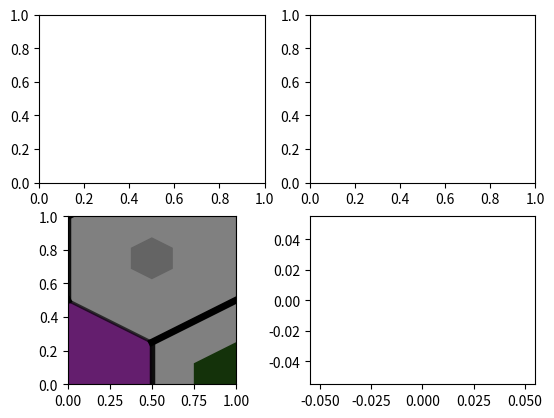

The matplotlib source for this figure:
#!/usr/bin/env python3
# -*- coding: utf-8 -*-
"""
Created on Thu Jul 25 14:45:41 2019

@author: amaya
"""
import matplotlib
import matplotlib.pyplot as plt
import matplotlib.lines as lines
import matplotlib.patches as patches
import numpy as np

def add_matplotlib_hexagon(ax, xc, yc, width, color=None, alpha=1.0, lcolor='black', cmap=None, cmin=0, cmax=1, size=1.0, r=1.0, scale=1.0):

    assert(len(width)==6)

    if cmap==None:
        cmap = plt.cm.get_cmap('jet')

    norm = matplotlib.colors.Normalize(vmin=cmin, vmax=cmax)
    if np.isscalar(color):
        fcolor = cmap(norm(color))
    else:
        fcolor = tuple(norm(color))
    
    if len(fcolor)<=2:
        fcolor = fcolor + (1.0,)
    if len(fcolor)==1:
        fcolor = fcolor + (1.0,)
    
    x0=xc+np.array([0,    r,    r,    0,   -r,   -r])
    y0=yc+np.array([r,    r/2, -r/2, -r,   -r/2,  r/2])
    x1=xc+np.array([r,    r,    0,   -r,   -r,    0])
    y1=yc+np.array([r/2, -r/2, -r,   -r/2,  r/2,  r])
   
    for i in range(6):
        line = lines.Line2D([x0[i],x1[i]], [y0[i],y1[i]],
                            lw=5*width[i]**scale, color=lcolor, axes=ax, alpha=width[i])
        ax.add_line(line)
    
    assert(size<=1.0 and size>=0)
    x0=xc+size*np.array([0,    r,    r,    0,   -r,   -r])
    y0=yc+size*np.array([r,    r/2, -r/2, -r,   -r/2,  r/2])
    polygon = patches.Polygon(
        xy=list(zip(x0,y0)),
        ls=None,
        lw=0.0,
        closed=True,
        color=fcolor,
        alpha=alpha)
    ax.add_patch(polygon) 
        
    return ax


def som_hexmesh(x, y, r=0.5):
    xx, yy = np.meshgrid(x, y)
    xx = 2*r*xx.astype(float)
    yy = 1.5*r*yy.astype(float)
    xx[::2] -= r
    return xx, yy

def matplotlib_hex_map(ax, d, color, som_m, som_n, size=None, lcolor='white', alpha=None, r=0.5, scale=1.0, cmap=None, title=None, colorbar=False, axecolor='w', cbmin=0.0, cbmax=1.0, savefig=False, filename='fig.png'):
    xx, yy = som_hexmesh(range(som_m), range(som_n), r=0.5)
    matplotlib.rcParams.update({'font.size': 20})
    x0, y0, W, H = ax.get_position().bounds
    # fig, ax = plt.subplots()
    dmin = d[d.nonzero()].min()
    dmax = d.max()
    d[d==0] = dmin
    d = (d - dmin)/(dmax-dmin)
    
    if cmap is None:
        cmap = plt.cm.get_cmap('jet')
    else:
        cmap = plt.cm.get_cmap(cmap)
    if alpha is None:
        alpha = np.ones((som_m,som_n))

    for i in range(som_m):
        for j in range(som_n):
            ax = add_matplotlib_hexagon(ax,
                                             xx[j,i],
                                             yy[j,i],
                                             d[i,j],
                                             color=color[i,j],
                                             lcolor=lcolor,
                                             alpha=alpha[i,j],
                                             cmap=cmap,
                                             size=size[i,j],
                                             r=r,
                                             scale=scale)
    # if colorbar:
    #     norm = matplotlib.colors.Normalize(vmin=cbmin,vmax=cbmax)
    #     sm = plt.cm.ScalarMappable(cmap=cmap, norm=norm)
    #     sm.set_array([])
    #     plt.colorbar(sm)
    ax.set_aspect('equal')
    ax.set_xlim(-1, som_m-0.5)
    ax.set_ylim(-0.5, som_n*0.75-0.25)
    ax.axis('off')
    # ax.set_aspect('equal')
    # ax.set_facecolor(axecolor)
    ax.set_title(title)
    # plt.autoscale()
    # if savefig:
    #     plt.savefig(filename, bbox_inches='tight', transparent=True)
    # plt.show()
    return ax
    
def hex_map_test(x, y, color=[[0.7]], cmin=0, cmax=1, size=1.0, r=0.5, axecolor='w'):
    fig, ax = plt.subplots(2,2)
    ax[1][0].set_facecolor(axecolor)
    d = np.array([0.1,0.3,0.5,0.7,0.9,1.0])
    dmin = d[d.nonzero()].min()
    dmax = d.max()
    d[d==0] = dmin
    d = (d - dmin)/(dmax-dmin)
    cmap = plt.cm.get_cmap()
    for i in range(len(x)):
        ax[1][0] = add_matplotlib_hexagon(ax[1][0], y[i], x[i],
                                         d,
                                         color=color[i],
                                         cmap=cmap,
                                         cmin=cmin,
                                         cmax=cmax,
                                         size=size[i],
                                         r=r,
                                         scale=2)
    norm = matplotlib.colors.Normalize(vmin=np.array(color).min(),vmax=np.array(color).max())
    sm = plt.cm.ScalarMappable(cmap=cmap, norm=norm)
    sm.set_array([])
    ax[1][0].set_aspect('equal')
    plt.autoscale()
    plt.show()
    
if __name__ == "__main__":
    if True:
        x=[0,0,0.75]
        y=[0,1,0.5]
        color=[[100, 30, 110],[20, 50, 10],[100, 100, 100]]
        cmin=0
        cmax=255
        size=[1, 0.5, 0.25]
        
        hex_map_test(x, y, color=color, size=size, cmin=cmin, cmax=cmax, r=0.5, axecolor=(0.5,0.5,0.5))